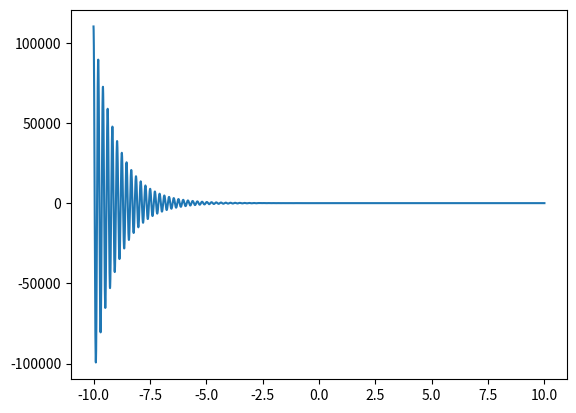

Write the Python code that produced this figure.
import matplotlib.pyplot as plt
import numpy as np

x=np.arange(start=-10, stop=10, step=0.001)
def f(x):
    return 5*np.sin(30*x)*np.exp(-x)

fig=plt.figure()
ax=plt.axes()
ax.plot(x,f(x))
plt.axis('tight')
plt.show()
